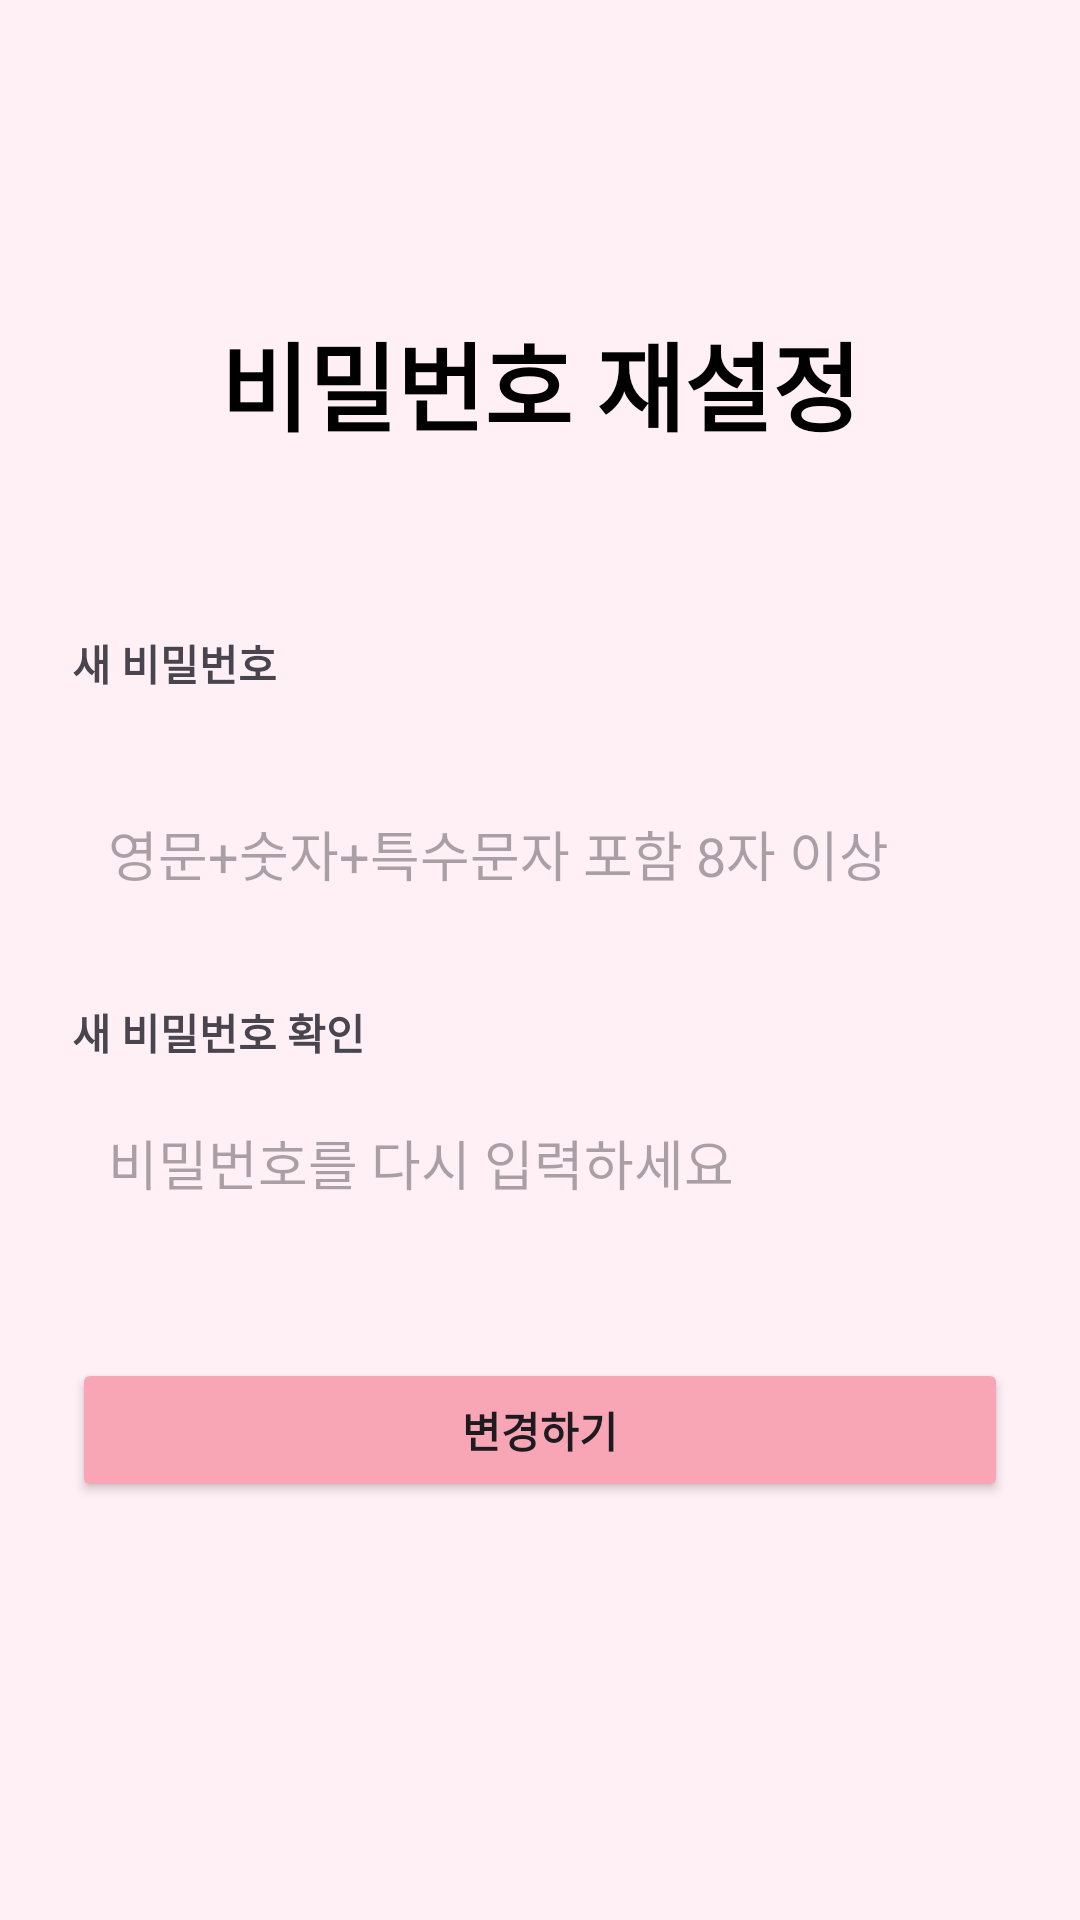

Layout XML and referenced resources for this Android screen:
<!-- AndroidManifest.xml: application theme Theme.MatchBell -->
<!-- res/layout/fragment_reset_password.xml -->
<?xml version="1.0" encoding="utf-8"?>
<androidx.constraintlayout.widget.ConstraintLayout
    xmlns:android="http://schemas.android.com/apk/res/android"
    xmlns:app="http://schemas.android.com/apk/res-auto"
    xmlns:tools="http://schemas.android.com/tools"
    android:layout_width="match_parent"
    android:layout_height="match_parent"
    android:background="#FFF0F5"
    android:padding="24dp">

    <TextView
        android:id="@+id/tv_title_reset"
        android:layout_width="wrap_content"
        android:layout_height="wrap_content"
        android:layout_marginTop="80dp"
        android:text="비밀번호 재설정"
        android:textColor="@color/black"
        android:textSize="32sp"
        android:textStyle="bold"
        app:layout_constraintEnd_toEndOf="parent"
        app:layout_constraintStart_toStartOf="parent"
        app:layout_constraintTop_toTopOf="parent" />

    <TextView
        android:id="@+id/label_new_pw"
        android:layout_width="wrap_content"
        android:layout_height="wrap_content"
        android:text="새 비밀번호"
        android:textStyle="bold"
        android:layout_marginTop="60dp"
        app:layout_constraintStart_toStartOf="parent"
        app:layout_constraintTop_toBottomOf="@id/tv_title_reset" />

    <EditText
        android:id="@+id/et_new_pw"
        android:layout_width="match_parent"
        android:layout_height="wrap_content"
        android:layout_marginTop="28dp"
        android:background="@drawable/bg_white_rounded"
        android:hint="영문+숫자+특수문자 포함 8자 이상"
        android:importantForAutofill="no"
        android:inputType="textPassword"
        android:padding="12dp"
        app:layout_constraintTop_toBottomOf="@id/label_new_pw"
        tools:layout_editor_absoluteX="24dp" />

    <TextView
        android:id="@+id/label_new_pw_confirm"
        android:layout_width="wrap_content"
        android:layout_height="wrap_content"
        android:text="새 비밀번호 확인"
        android:textStyle="bold"
        android:layout_marginTop="24dp"
        app:layout_constraintStart_toStartOf="parent"
        app:layout_constraintTop_toBottomOf="@id/et_new_pw" />

    <EditText
        android:id="@+id/et_new_pw_confirm"
        android:layout_width="match_parent"
        android:layout_height="wrap_content"
        android:background="@drawable/bg_white_rounded"
        android:hint="비밀번호를 다시 입력하세요"
        android:inputType="textPassword"
        android:padding="12dp"
        android:layout_marginTop="8dp"
        android:importantForAutofill="no"
        app:layout_constraintTop_toBottomOf="@id/label_new_pw_confirm" />

    <Button
        android:id="@+id/btn_change_pw"
        android:layout_width="match_parent"
        android:layout_height="wrap_content"
        android:layout_marginTop="40dp"
        android:backgroundTint="#F8A5B6"
        android:text="변경하기"
        android:textStyle="bold"
        app:layout_constraintTop_toBottomOf="@id/et_new_pw_confirm" />

</androidx.constraintlayout.widget.ConstraintLayout>
<!-- resources referenced by this layout -->
<resources>
  <color name="black">#000000</color>
  <style name="Theme.MatchBell" parent="Base.Theme.MatchBell" />
  <style name="Base.Theme.MatchBell" parent="Theme.Material3.DayNight.NoActionBar">
          <item name="android:windowLightStatusBar"> true </item>
          <item name="android:statusBarColor"> @android:color/transparent </item>
          <item name="android:windowDrawsSystemBarBackgrounds"> true </item>
      </style>
</resources>
